Run: headless pygame with SDL's dummy video driver; simulated clock (each Clock.tick advances the game by its frame time, no real sleeping); random seed 0; keys injected as events and as key.get_pressed() state; no mouse input.
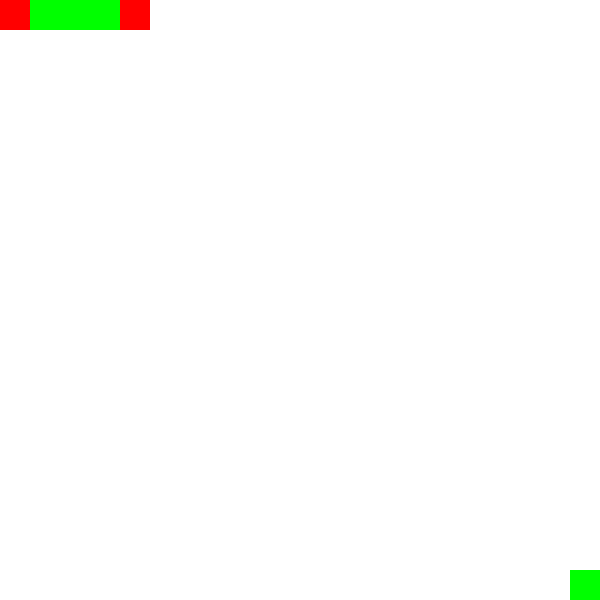
Frame 1 of 4 · flips 1–60 · no input
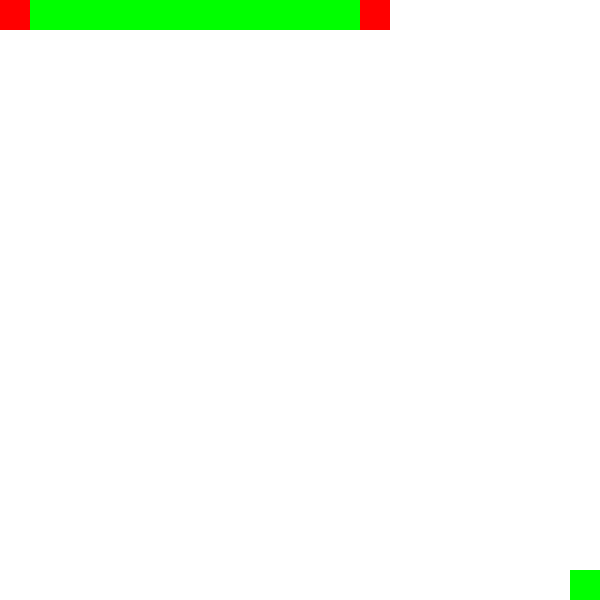
Frame 2 of 4 · flips 61–180 · tapped SPACE, RETURN · held RIGHT (→), D
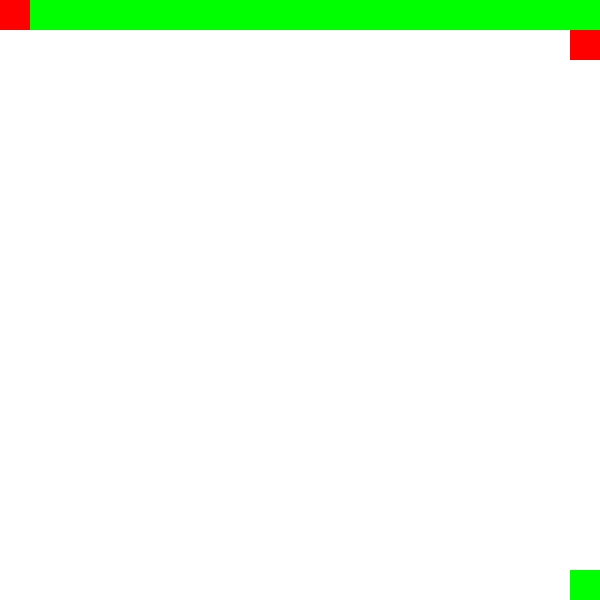
Frame 3 of 4 · flips 181–300 · held DOWN (↓), S
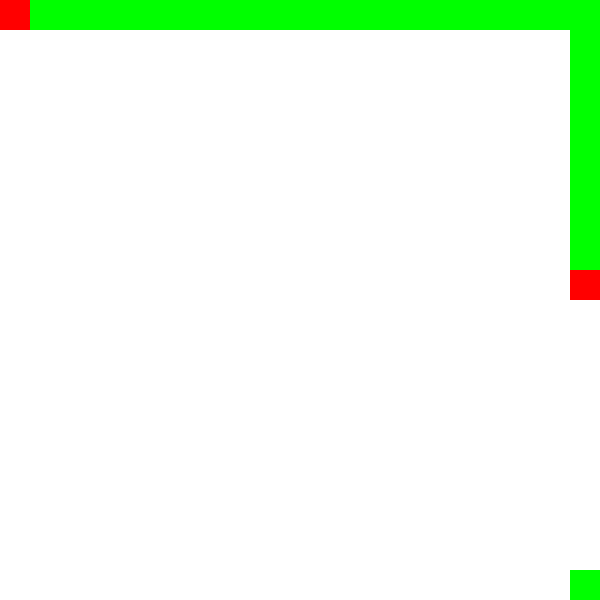
Frame 4 of 4 · flips 301–420 · held LEFT (←), A, UP (↑), W

The pygame program that drew these frames:

import pygame
import sys

pygame.init()

WIDTH, HEIGHT = 600, 600
GRID_SIZE = 30
FPS = 100

WHITE = (255, 255, 255)
RED = (255, 0, 0)
GREEN = (0, 255, 0)

screen = pygame.display.set_mode((WIDTH, HEIGHT))
pygame.display.set_caption("Run Barry Run")

block_x, block_y = 0, 0
target_x, target_y = 19, 19
block_speed = 2

path = []

clock = pygame.time.Clock()

while True:
    for event in pygame.event.get():
        if event.type == pygame.QUIT:
            pygame.quit()
            sys.exit()

    if block_x < target_x * GRID_SIZE:
        block_x += block_speed
    elif block_y < target_y * GRID_SIZE:
        block_y += block_speed

    path.append((block_x, block_y))

    screen.fill(WHITE)

    for point in path:
        pygame.draw.rect(screen, GREEN, (point[0], point[1], GRID_SIZE, GRID_SIZE))

    pygame.draw.rect(screen, RED, (0, 0, GRID_SIZE, GRID_SIZE))

    pygame.draw.rect(screen, GREEN, (target_x * GRID_SIZE, target_y * GRID_SIZE, GRID_SIZE, GRID_SIZE))

    pygame.draw.rect(screen, RED, (block_x, block_y, GRID_SIZE, GRID_SIZE))

    pygame.display.flip()
    clock.tick(FPS)
